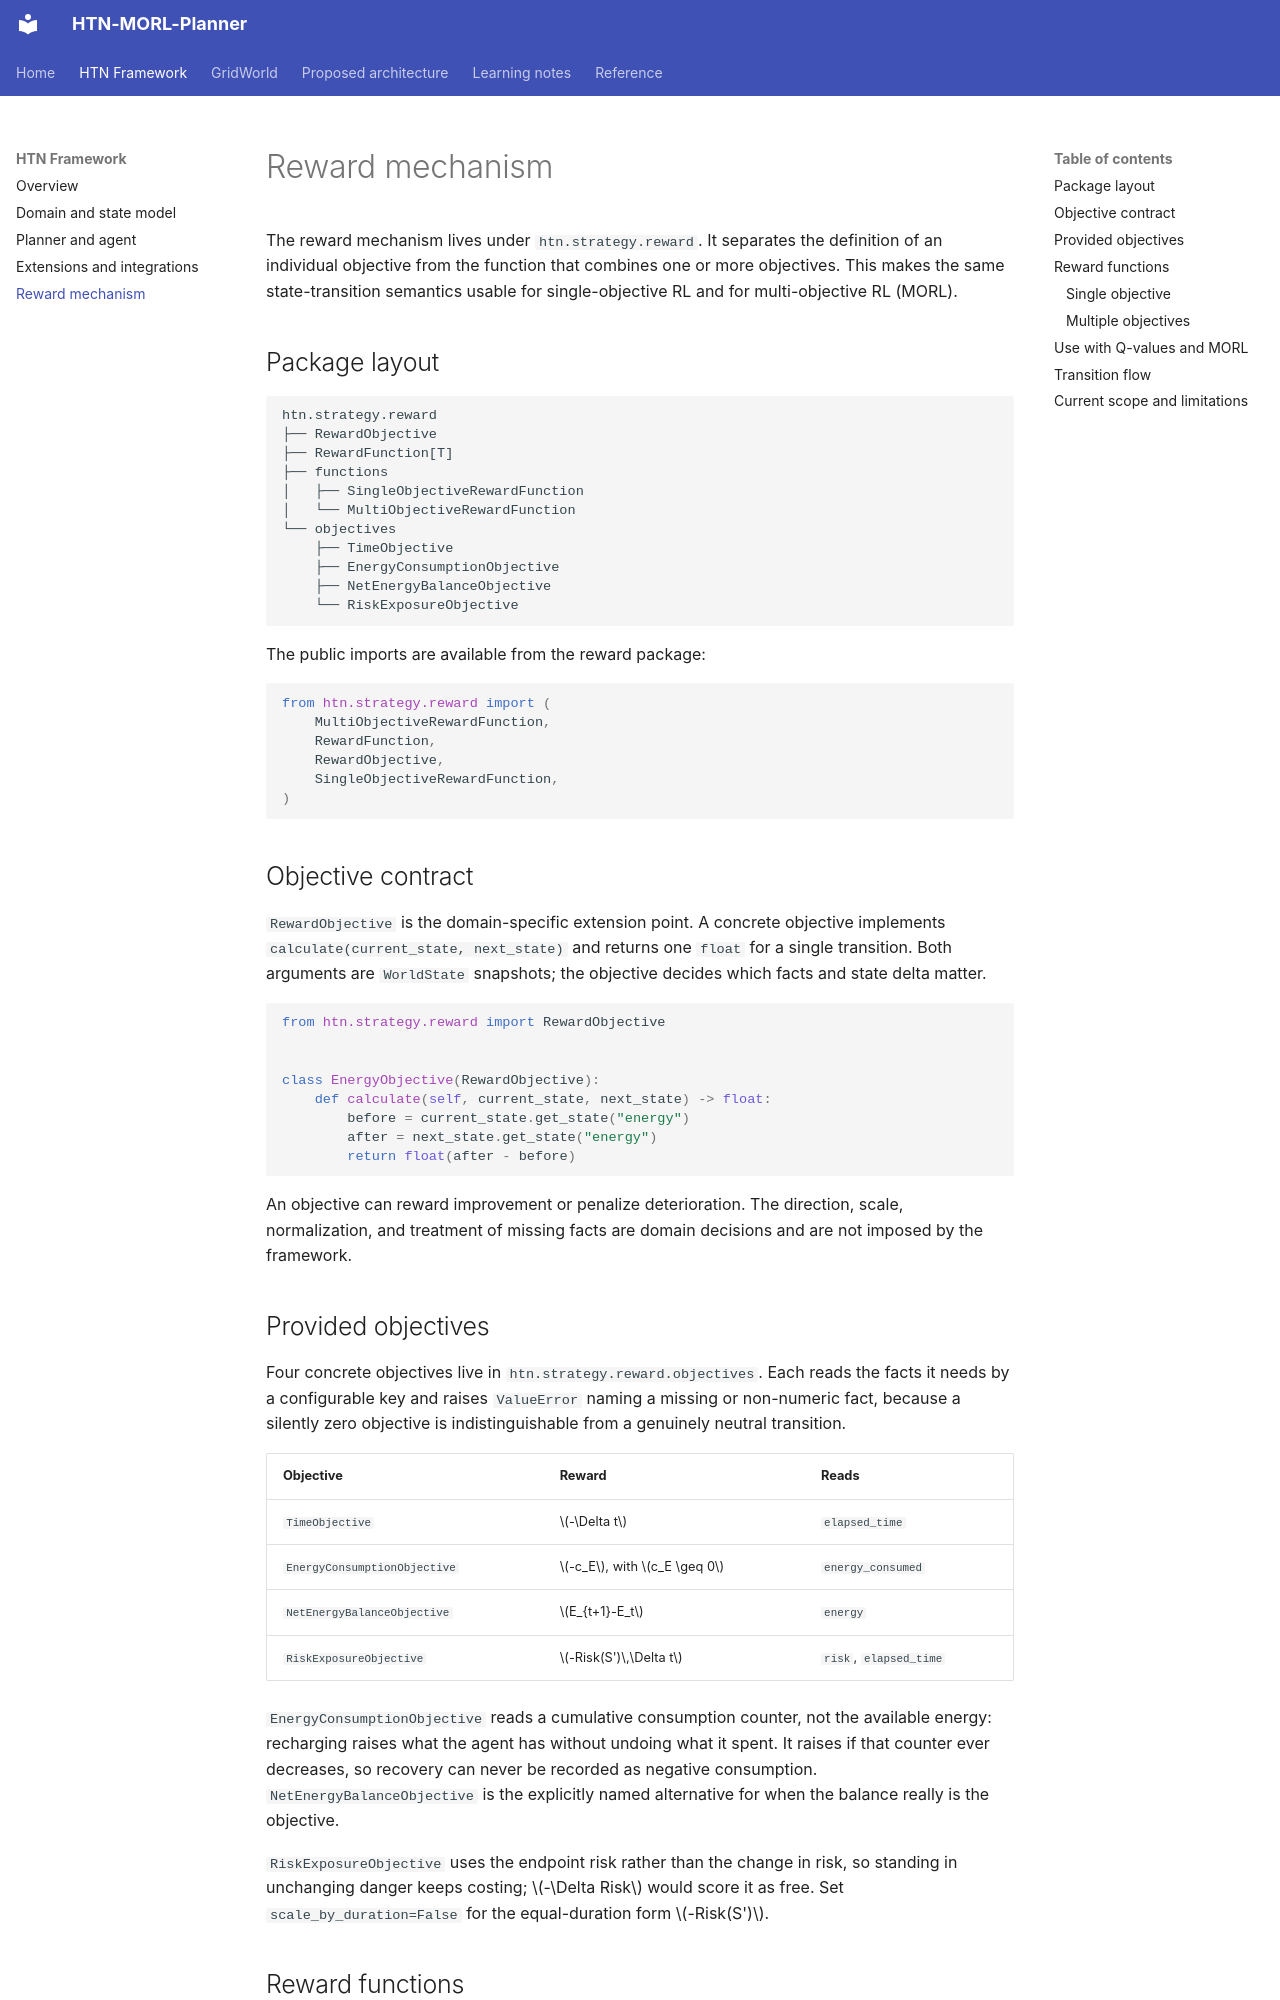

repository: AndersonGACFilho/htn-morl-agent · page: framework/reward/index.html · generator: mkdocs

# Reward mechanism

The reward mechanism lives under `htn.strategy.reward`. It separates the
definition of an individual objective from the function that combines one or
more objectives. This makes the same state-transition semantics usable for
single-objective RL and for multi-objective RL (MORL).

## Package layout

```text
htn.strategy.reward
├── RewardObjective
├── RewardFunction[T]
├── functions
│   ├── SingleObjectiveRewardFunction
│   └── MultiObjectiveRewardFunction
└── objectives
    ├── TimeObjective
    ├── EnergyConsumptionObjective
    ├── NetEnergyBalanceObjective
    └── RiskExposureObjective
```

The public imports are available from the reward package:

```python
from htn.strategy.reward import (
    MultiObjectiveRewardFunction,
    RewardFunction,
    RewardObjective,
    SingleObjectiveRewardFunction,
)
```

## Objective contract

`RewardObjective` is the domain-specific extension point. A concrete objective
implements `calculate(current_state, next_state)` and returns one `float` for a
single transition. Both arguments are `WorldState` snapshots; the objective
decides which facts and state delta matter.

```python
from htn.strategy.reward import RewardObjective


class EnergyObjective(RewardObjective):
    def calculate(self, current_state, next_state) -> float:
        before = current_state.get_state("energy")
        after = next_state.get_state("energy")
        return float(after - before)
```

An objective can reward improvement or penalize deterioration. The direction,
scale, normalization, and treatment of missing facts are domain decisions and
are not imposed by the framework.

## Provided objectives

Four concrete objectives live in `htn.strategy.reward.objectives`. Each reads
the facts it needs by a configurable key and raises `ValueError` naming a
missing or non-numeric fact, because a silently zero objective is
indistinguishable from a genuinely neutral transition.

| Objective                     | Reward                    | Reads                        |
|-------------------------------|---------------------------|------------------------------|
| `TimeObjective`               | $-\Delta t$               | `elapsed_time`               |
| `EnergyConsumptionObjective`  | $-c_E$, with $c_E \geq 0$ | `energy_consumed`            |
| `NetEnergyBalanceObjective`   | $E_{t+1}-E_t$             | `energy`                     |
| `RiskExposureObjective`       | $-Risk(S')\,\Delta t$     | `risk`, `elapsed_time`       |

`EnergyConsumptionObjective` reads a cumulative consumption counter, not the
available energy: recharging raises what the agent has without undoing what it
spent. It raises if that counter ever decreases, so recovery can never be
recorded as negative consumption. `NetEnergyBalanceObjective` is the explicitly
named alternative for when the balance really is the objective.

`RiskExposureObjective` uses the endpoint risk rather than the change in risk,
so standing in unchanging danger keeps costing; $-\Delta Risk$ would score it as
free. Set `scale_by_duration=False` for the equal-duration form $-Risk(S')$.

## Reward functions

`RewardFunction[T]` defines the common transition-based interface:

```python
def calculate(current_state: WorldState, next_state: WorldState) -> T:
    ...
```
